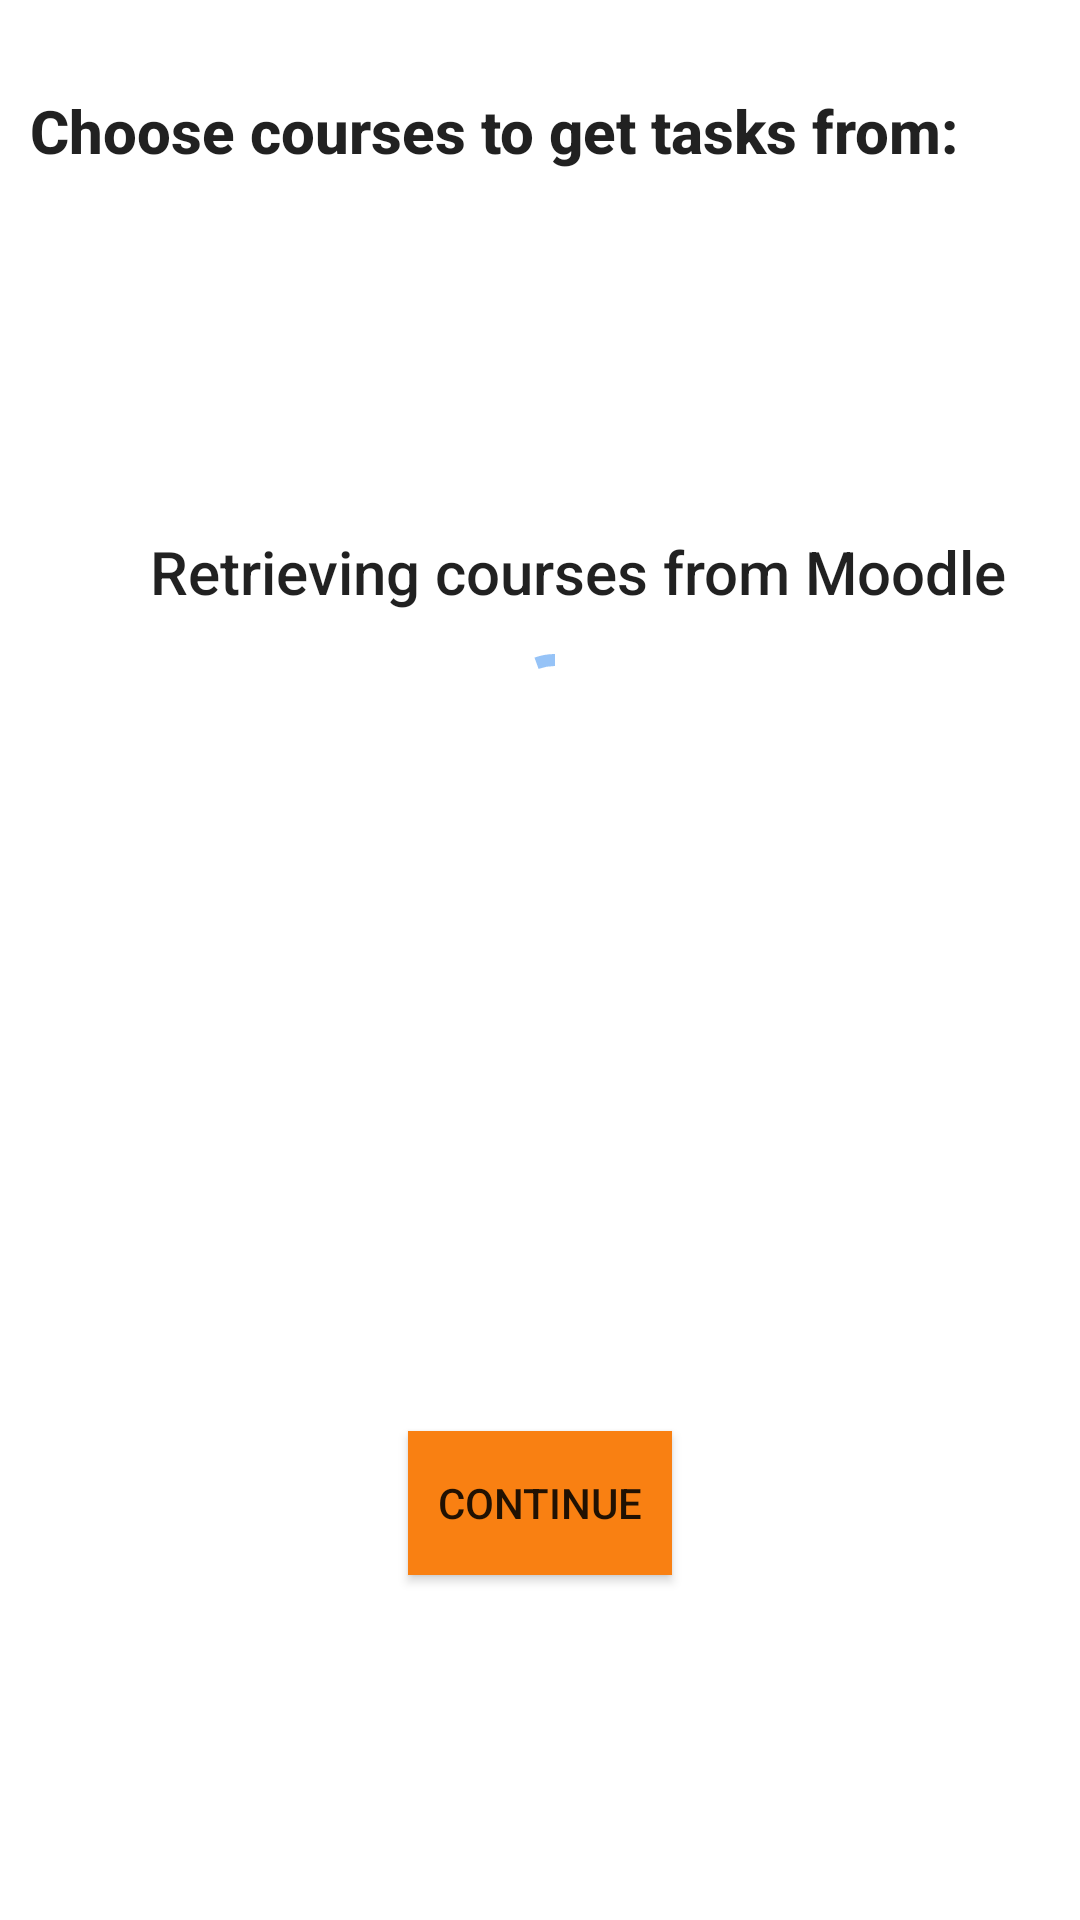

This screen was rendered from an Android layout file. Write that file and the resources it references.
<!-- AndroidManifest.xml: application theme AppTheme -->
<!-- res/layout/fragment_moodle_courses_selection.xml -->
<?xml version="1.0" encoding="utf-8"?>
<androidx.constraintlayout.widget.ConstraintLayout xmlns:android="http://schemas.android.com/apk/res/android"
    xmlns:app="http://schemas.android.com/apk/res-auto"
    xmlns:tools="http://schemas.android.com/tools"
    android:layout_width="match_parent"
    android:layout_height="match_parent"
    tools:context=".fragments.MoodleCoursesSelectionFragment">

    <androidx.recyclerview.widget.RecyclerView
        android:id="@+id/coursesList"
        android:layout_width="match_parent"
        android:layout_height="350dp"
        android:layout_marginTop="30dp"
        android:clipToPadding="false"
        app:layoutManager="LinearLayoutManager"
        app:layout_constraintEnd_toEndOf="parent"
        app:layout_constraintStart_toStartOf="parent"
        app:layout_constraintTop_toBottomOf="@+id/courses_title"
        tools:listitem="@layout/fragment_moodle_courses_item" />

    <TextView
        android:id="@+id/courses_title"
        android:layout_width="0dp"
        android:layout_height="wrap_content"
        android:layout_marginStart="10dp"
        android:layout_marginTop="30dp"
        android:layout_marginBottom="30dp"
        android:text="Choose courses to get tasks from:"
        android:textSize="20sp"
        android:textStyle="bold"
        android:textAppearance="@style/TextAppearance.AppCompat.Body2"
        app:layout_constraintBottom_toTopOf="@+id/coursesList"
        app:layout_constraintEnd_toEndOf="parent"
        app:layout_constraintStart_toStartOf="parent"
        app:layout_constraintTop_toTopOf="parent" />

    <Button
        android:id="@+id/continue_to_settings_button"
        android:layout_width="wrap_content"
        android:layout_height="wrap_content"
        android:layout_marginTop="40dp"
        android:text="Continue"
        android:background="@color/moodle_orange"
        app:layout_constraintEnd_toEndOf="parent"
        app:layout_constraintStart_toStartOf="parent"
        app:layout_constraintTop_toBottomOf="@+id/coursesList" />

    <TextView
        android:id="@+id/loading_title"
        android:layout_width="0dp"
        android:layout_height="wrap_content"
        android:layout_marginStart="50dp"
        android:layout_marginTop="120dp"
        android:layout_marginBottom="10dp"
        android:text="Retrieving courses from Moodle"
        android:textSize="20sp"
        android:textAppearance="@style/TextAppearance.AppCompat.Body2"
        app:layout_constraintTop_toBottomOf="@+id/courses_title"
        app:layout_constraintEnd_toEndOf="parent"
        app:layout_constraintStart_toStartOf="parent"
        app:layout_constraintBottom_toTopOf="@+id/loading_courses"/>


    <com.google.android.material.progressindicator.CircularProgressIndicator
        android:id="@+id/loading_courses"
        android:layout_width="80dp"
        android:layout_height="80dp"
        android:layout_marginStart="10dp"
        android:layout_marginTop="10dp"
        android:indeterminate="true"
        app:showAnimationBehavior="none"
        app:layout_constraintEnd_toEndOf="parent"
        app:layout_constraintStart_toStartOf="parent"
        app:layout_constraintTop_toBottomOf="@+id/loading_title" />

</androidx.constraintlayout.widget.ConstraintLayout>
<!-- res/layout/fragment_moodle_courses_item.xml (included above) -->
<?xml version="1.0" encoding="utf-8"?>
<androidx.constraintlayout.widget.ConstraintLayout xmlns:android="http://schemas.android.com/apk/res/android"
    xmlns:app="http://schemas.android.com/apk/res-auto"
    xmlns:tools="http://schemas.android.com/tools"
    android:layout_width="match_parent"
    android:layout_height="60dp">

    <androidx.cardview.widget.CardView
        android:layout_width="match_parent"
        android:layout_height="match_parent"
        app:cardElevation="0dp"
        app:cardBackgroundColor="@color/white"
        app:cardMaxElevation="12dp"
        app:cardPreventCornerOverlap="true"
        app:layout_constraintBottom_toBottomOf="parent"
        app:layout_constraintEnd_toEndOf="parent"
        app:layout_constraintStart_toStartOf="parent"
        app:layout_constraintTop_toTopOf="parent">

        <CheckBox
            android:id="@+id/course_checkbox"
            android:layout_width="wrap_content"
            android:layout_height="wrap_content"
            android:layout_marginTop="20dp"
            android:layout_marginEnd="20dp"
            android:text="Course Id"
            android:checked="true"
            android:buttonTint="@color/moodle_orange"
            android:layout_gravity="start|start"
            android:layout_marginStart="10dp"/>


    </androidx.cardview.widget.CardView>
</androidx.constraintlayout.widget.ConstraintLayout>
<!-- resources referenced by this layout -->
<resources>
  <color name="moodle_orange">#F98012</color>
  <color name="white">#FFFFFFFF</color>
  <style name="AppTheme" parent="Theme.MaterialComponents.Light.NoActionBar">
          
          <item name="colorPrimary">@color/colorPrimary</item>
          <item name="colorPrimaryDark">@color/colorPrimaryDark</item>
          <item name="colorAccent">@color/colorPrimary</item>
          <item name="colorSurface">@color/background_primary</item>
      </style>
  <color name="colorPrimary">#96C3F7</color>
  <color name="colorPrimaryDark">#3B6390</color>
  <color name="background_primary">#FBFBFB</color>
</resources>
